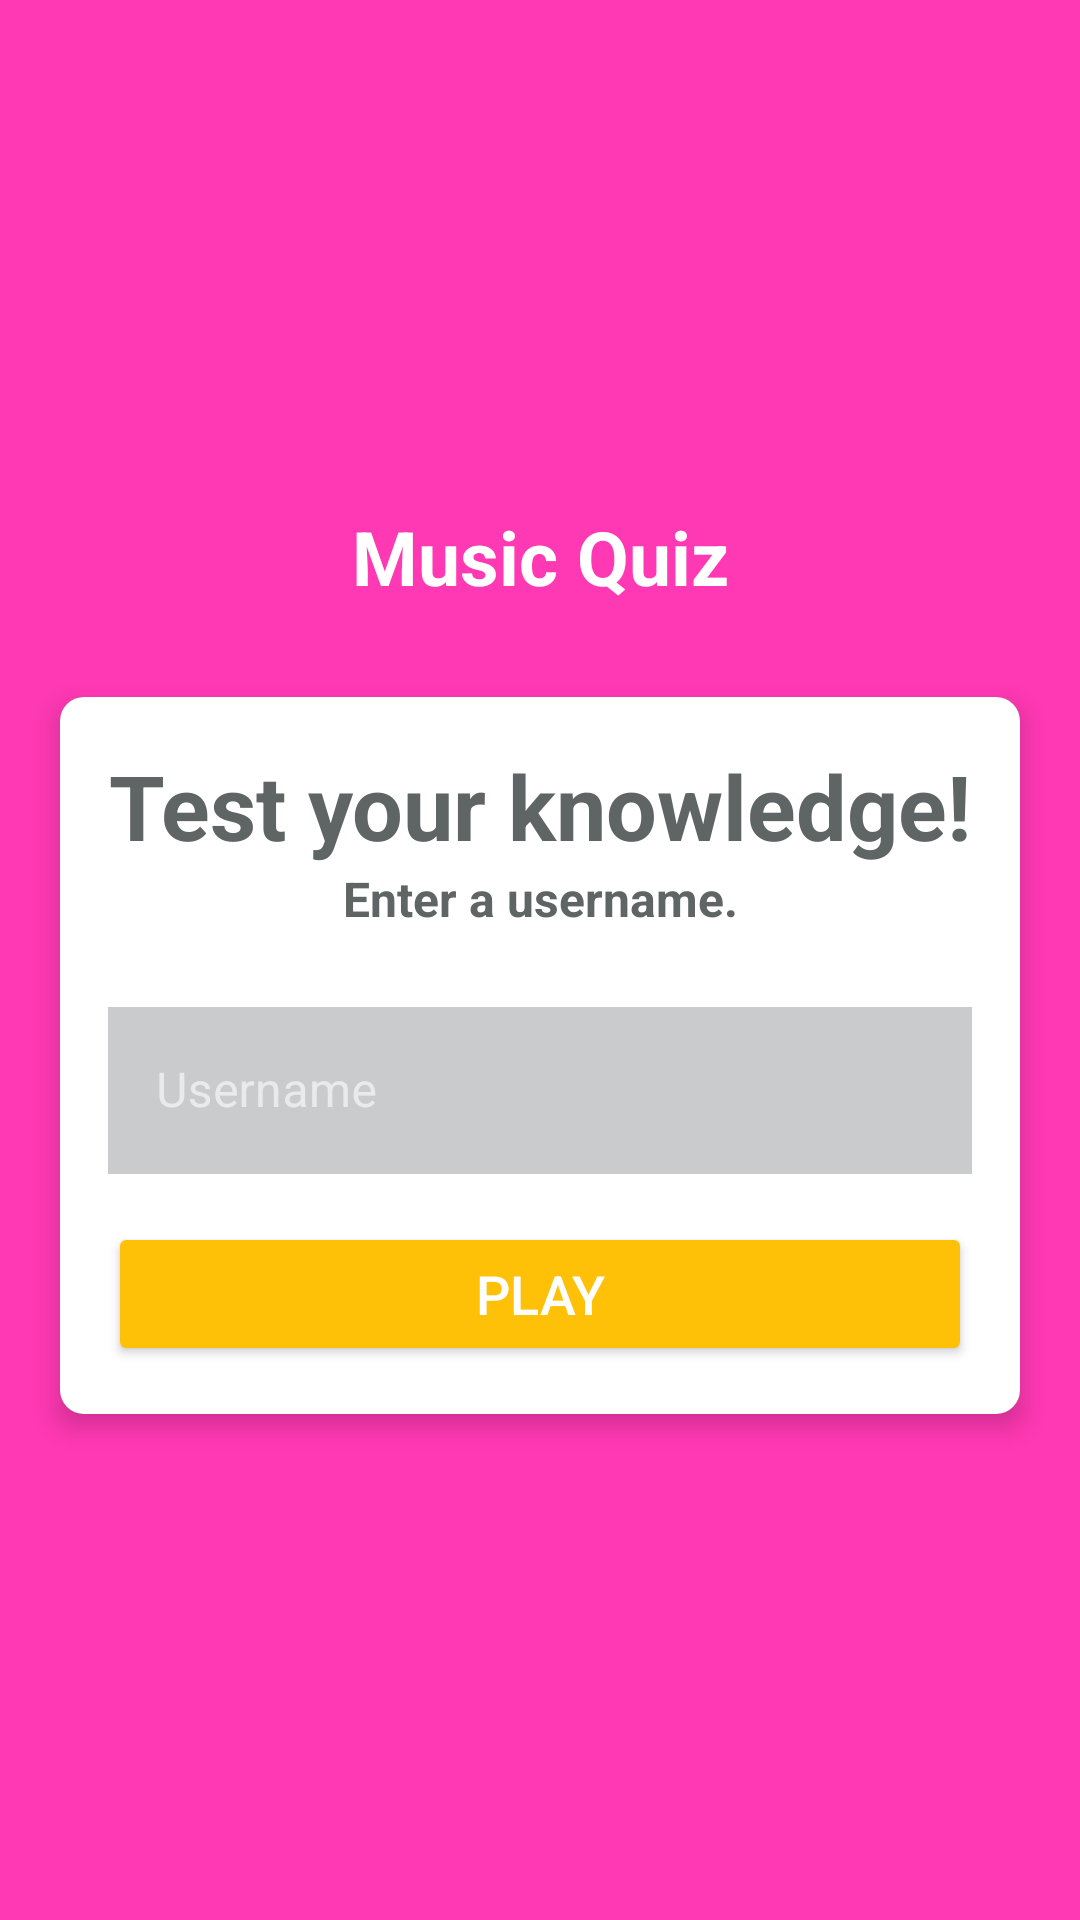

Layout XML and referenced resources for this Android screen:
<!-- AndroidManifest.xml: activity theme NoActionBar -->
<!-- res/layout/activity_main.xml -->
<?xml version="1.0" encoding="utf-8"?>
<LinearLayout xmlns:android="http://schemas.android.com/apk/res/android"
    xmlns:app="http://schemas.android.com/apk/res-auto"
    xmlns:tools="http://schemas.android.com/tools"
    android:layout_width="match_parent"
    android:layout_height="match_parent"
    android:gravity="center"
    android:background="@color/pinkred"
    android:orientation="vertical"
    tools:context=".MainActivity">

    <TextView
        android:id="@+id/app_name"
        android:layout_width="match_parent"
        android:layout_height="wrap_content"
        android:text="Music Quiz"
        android:gravity="center"
        android:layout_marginBottom="30dp"
        android:textSize="25sp"
        android:textStyle="bold"
        android:textColor="@android:color/white"
        />
    <androidx.cardview.widget.CardView
        android:layout_width="match_parent"
        android:layout_height="wrap_content"
        android:layout_marginStart="20dp"
        android:layout_marginEnd="20dp"
        android:background="@android:color/holo_orange_dark"
        app:cardCornerRadius="8dp"
        app:cardElevation="5dp">

        <LinearLayout
            android:layout_width="match_parent"
            android:layout_height="wrap_content"
            android:background="#FFFFFF"
            android:orientation="vertical"
            android:padding="16dp">

            <TextView
                android:layout_width="match_parent"
                android:layout_height="wrap_content"
                android:gravity="center"
                android:text="Test your knowledge!"
                android:textColor="#5F6465"
                android:textSize="30sp"
                android:textStyle="bold" />

            <TextView
                android:layout_width="match_parent"
                android:layout_height="wrap_content"
                android:gravity="center"
                android:text="Enter a username."
                android:textColor="#5f6465"
                android:textSize="16sp"
                android:textStyle="bold" />

            <com.google.android.material.textfield.TextInputLayout
                style="@style/Widget.MaterialComponents.TextInputLayout.OutlinedBox"
                android:layout_width="match_parent"
                android:layout_height="wrap_content"
                android:layout_marginTop="20dp">

                <EditText
                    android:id="@+id/entry"
                    android:layout_width="match_parent"
                    android:layout_height="wrap_content"
                    android:background="#CACBCC"
                    android:hint="Username"
                    android:textColorHint="@color/grey" />

            </com.google.android.material.textfield.TextInputLayout>

            <Button
                android:id="@+id/start_button"
                android:layout_width="match_parent"
                android:layout_height="wrap_content"
                android:layout_marginTop="16dp"
                android:backgroundTint="#FFC107"
                android:text="Play"
                android:textColor="@color/white"
                android:textSize="18sp" />

        </LinearLayout>
            </androidx.cardview.widget.CardView>

</LinearLayout>
<!-- resources referenced by this layout -->
<resources>
  <color name="grey">#4e576b</color>
  <color name="pinkred">#ff38b3</color>
  <style name="NoActionBar" parent="Theme.MaterialComponents.NoActionBar">
          <item name="colorPrimary">@color/purple_500</item>
          <item name="colorPrimaryVariant">@color/purple_700</item>
          <item name="colorOnPrimary">@color/white</item>
          
          <item name="colorSecondary">@color/teal_200</item>
          <item name="colorSecondaryVariant">@color/teal_700</item>
          <item name="colorOnSecondary">@color/black</item>
          
          <item name="android:statusBarColor" tools:targetApi="l">?attr/colorPrimaryVariant</item>
          
  
      </style>
  <!-- not gathered from this repository: default colours our renderer supplied (Android Studio template values) -->
  <color name="purple_500">#FF6200EE</color>
  <color name="purple_700">#FF3700B3</color>
  <color name="teal_200">#FF03DAC5</color>
  <color name="teal_700">#FF018786</color>
  <color name="black">#FF000000</color>
  <color name="white">#FFFFFFFF</color>
</resources>
